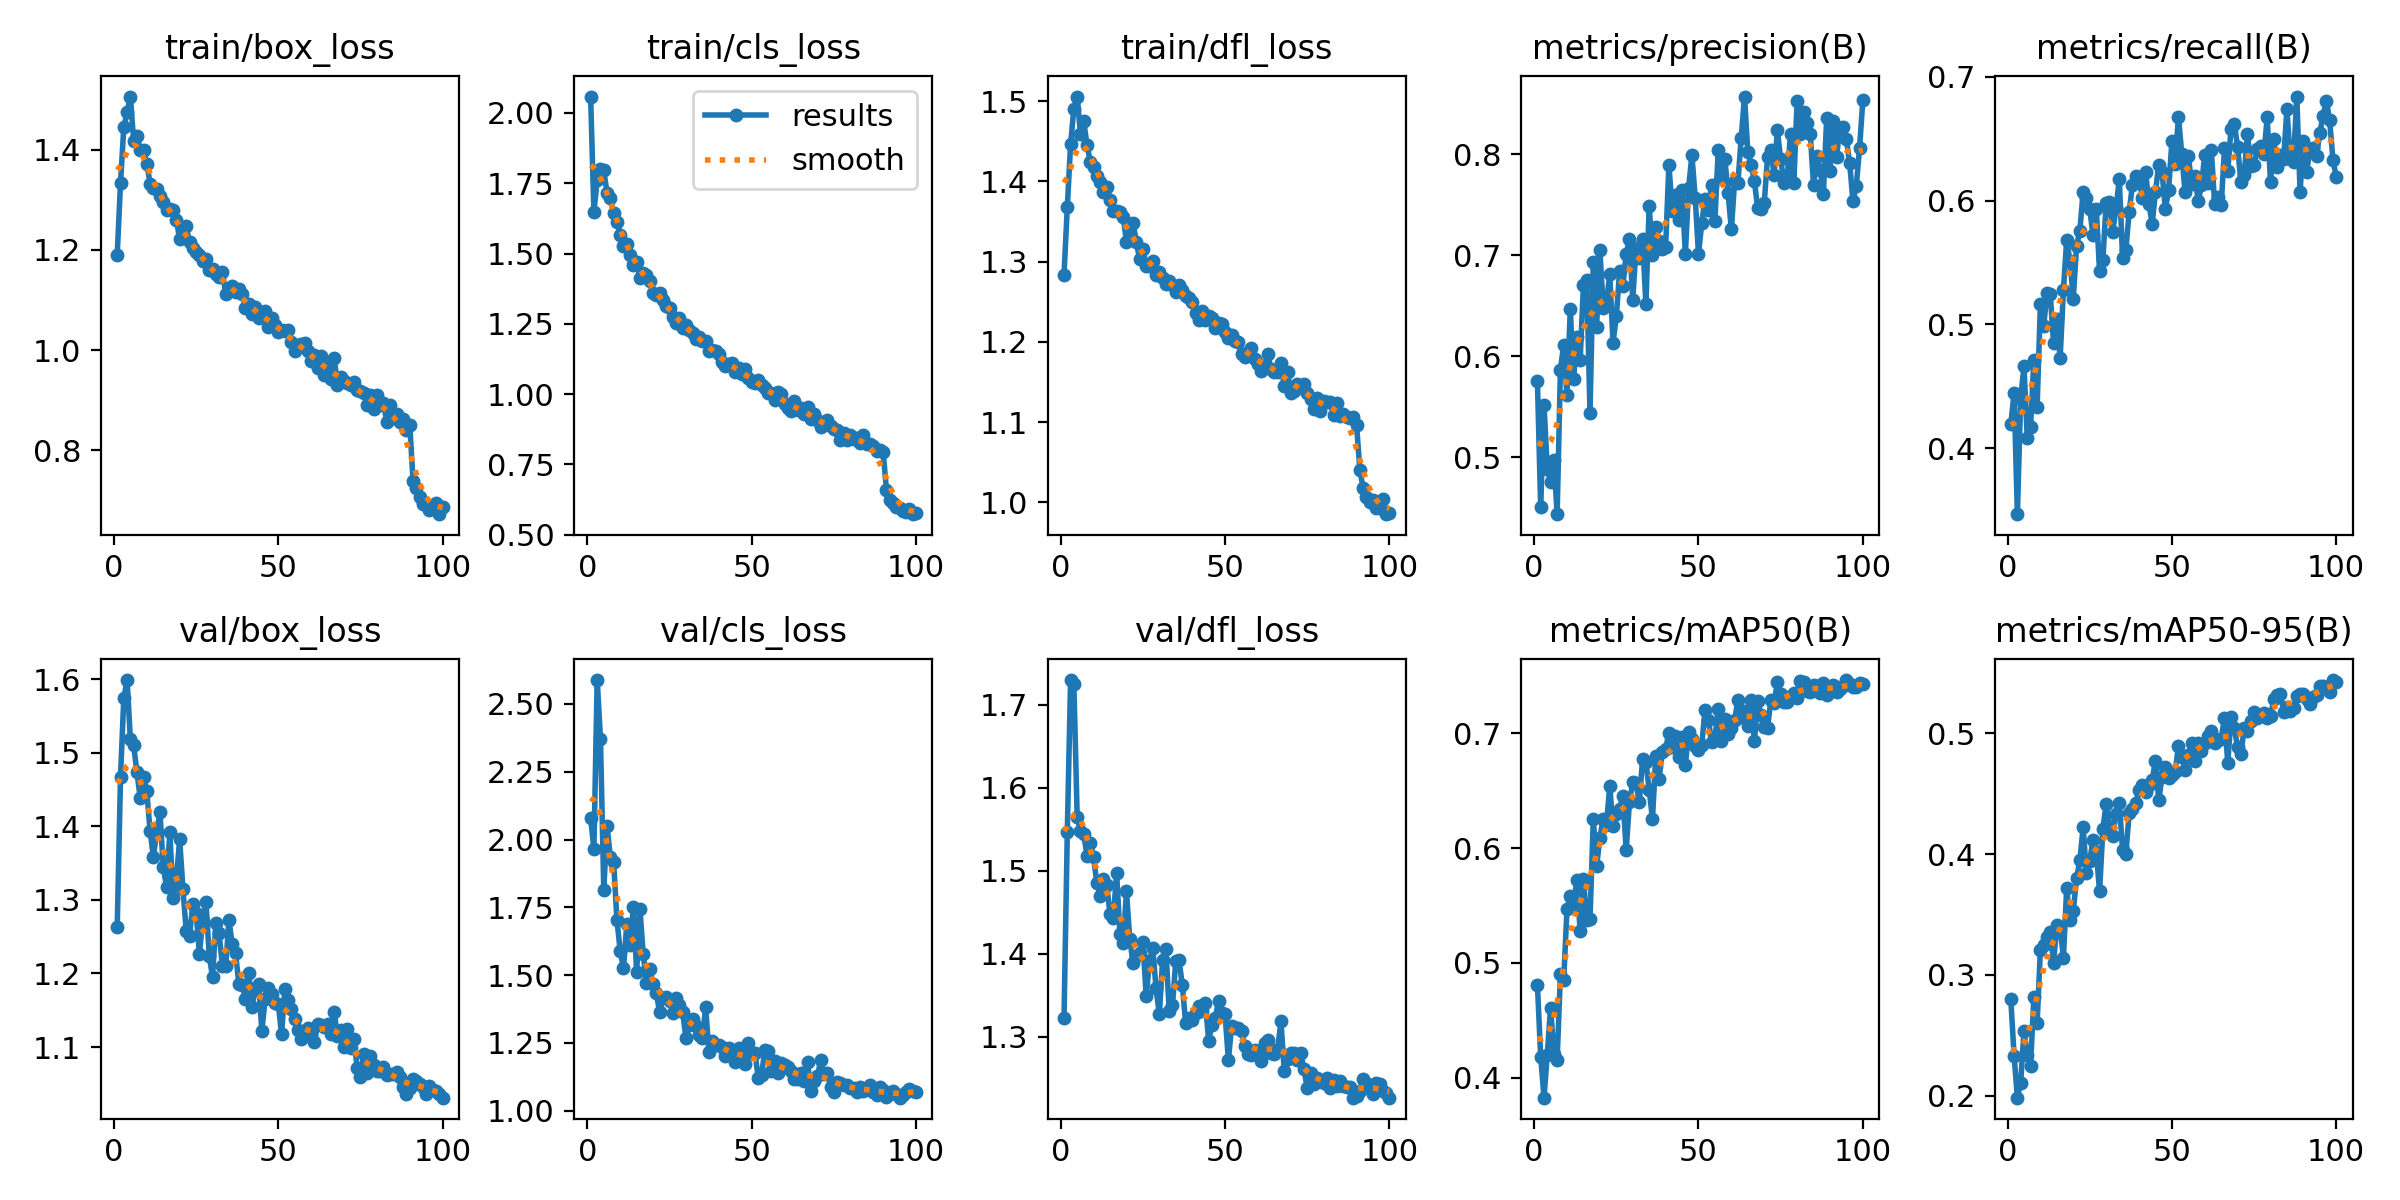

Data behind this chart, as committed beside it:
epoch, train/box_loss, train/cls_loss, train/dfl_loss, metrics/precision(B), metrics/recall(B), metrics/mAP50(B), metrics/mAP50-95(B), val/box_loss, val/cls_loss, val/dfl_loss, lr/pg0, lr/pg1, lr/pg2
1, 1.19, 2.058, 1.283, 0.5757, 0.4197, 0.4809, 0.2798, 1.263, 2.08, 1.322, 0.000547, 0.000547, 0.000547
2, 1.333, 1.649, 1.368, 0.4504, 0.4444, 0.4181, 0.2328, 1.467, 1.965, 1.547, 0.001092, 0.001092, 0.001092
3, 1.445, 1.76, 1.446, 0.5517, 0.3468, 0.3824, 0.1983, 1.574, 2.588, 1.73, 0.001625, 0.001625, 0.001625
4, 1.475, 1.801, 1.491, 0.4883, 0.4402, 0.4199, 0.2107, 1.599, 2.371, 1.725, 0.001618, 0.001618, 0.001618
5, 1.506, 1.796, 1.506, 0.4752, 0.4664, 0.461, 0.2532, 1.518, 1.815, 1.565, 0.001601, 0.001601, 0.001601
6, 1.418, 1.715, 1.46, 0.4975, 0.4081, 0.4209, 0.2339, 1.51, 2.049, 1.548, 0.001584, 0.001584, 0.001584
7, 1.427, 1.699, 1.475, 0.4436, 0.4168, 0.4153, 0.2244, 1.473, 1.936, 1.544, 0.001568, 0.001568, 0.001568
8, 1.399, 1.645, 1.445, 0.5869, 0.4713, 0.4901, 0.2814, 1.438, 1.917, 1.518, 0.001551, 0.001551, 0.001551
9, 1.4, 1.613, 1.424, 0.6115, 0.4332, 0.4849, 0.2601, 1.467, 1.704, 1.534, 0.001535, 0.001535, 0.001535
10, 1.372, 1.568, 1.418, 0.5615, 0.5167, 0.5472, 0.321, 1.447, 1.589, 1.516, 0.001519, 0.001519, 0.001519
11, 1.333, 1.528, 1.406, 0.6465, 0.4989, 0.5584, 0.3251, 1.394, 1.525, 1.485, 0.001502, 0.001502, 0.001502
12, 1.324, 1.534, 1.399, 0.5771, 0.5255, 0.5489, 0.3317, 1.358, 1.688, 1.47, 0.001486, 0.001486, 0.001486
13, 1.322, 1.495, 1.386, 0.6194, 0.5244, 0.5724, 0.3355, 1.393, 1.61, 1.49, 0.001469, 0.001469, 0.001469
14, 1.308, 1.46, 1.392, 0.5964, 0.4849, 0.5274, 0.3099, 1.419, 1.75, 1.483, 0.001453, 0.001453, 0.001453
15, 1.296, 1.472, 1.377, 0.6708, 0.5048, 0.5727, 0.3411, 1.345, 1.512, 1.448, 0.001436, 0.001436, 0.001436
16, 1.28, 1.414, 1.363, 0.6758, 0.4728, 0.5375, 0.3393, 1.318, 1.744, 1.443, 0.001419, 0.001419, 0.001419
17, 1.281, 1.431, 1.363, 0.5439, 0.5277, 0.5385, 0.3141, 1.392, 1.577, 1.498, 0.001403, 0.001403, 0.001403
18, 1.28, 1.425, 1.362, 0.6931, 0.5683, 0.6252, 0.372, 1.303, 1.472, 1.424, 0.001386, 0.001386, 0.001386
19, 1.261, 1.401, 1.356, 0.6291, 0.5514, 0.5843, 0.3452, 1.329, 1.524, 1.413, 0.00137, 0.00137, 0.00137
20, 1.221, 1.359, 1.325, 0.7057, 0.5208, 0.6086, 0.3527, 1.382, 1.466, 1.476, 0.001353, 0.001353, 0.001353
21, 1.241, 1.351, 1.334, 0.6481, 0.5632, 0.6255, 0.3801, 1.314, 1.433, 1.418, 0.001337, 0.001337, 0.001337
22, 1.247, 1.359, 1.348, 0.6526, 0.5759, 0.6202, 0.3948, 1.258, 1.362, 1.389, 0.00132, 0.00132, 0.00132
23, 1.215, 1.335, 1.324, 0.6818, 0.6069, 0.654, 0.4221, 1.251, 1.416, 1.398, 0.001304, 0.001304, 0.001304
24, 1.204, 1.313, 1.303, 0.6134, 0.6018, 0.6191, 0.3844, 1.294, 1.42, 1.401, 0.001287, 0.001287, 0.001287
25, 1.196, 1.305, 1.316, 0.6395, 0.5934, 0.6296, 0.3942, 1.283, 1.406, 1.415, 0.001271, 0.001271, 0.001271
26, 1.189, 1.274, 1.295, 0.6841, 0.5722, 0.634, 0.412, 1.227, 1.359, 1.349, 0.001254, 0.001254, 0.001254
27, 1.178, 1.252, 1.294, 0.6695, 0.5931, 0.6457, 0.4019, 1.271, 1.416, 1.391, 0.001238, 0.001238, 0.001238
28, 1.183, 1.272, 1.3, 0.7018, 0.5433, 0.598, 0.3692, 1.297, 1.389, 1.407, 0.001221, 0.001221, 0.001221
29, 1.16, 1.235, 1.283, 0.7159, 0.5519, 0.6405, 0.4207, 1.224, 1.363, 1.359, 0.001205, 0.001205, 0.001205
30, 1.161, 1.245, 1.286, 0.656, 0.5981, 0.6575, 0.4417, 1.196, 1.268, 1.327, 0.001188, 0.001188, 0.001188
31, 1.151, 1.228, 1.28, 0.707, 0.5986, 0.6565, 0.4233, 1.269, 1.317, 1.393, 0.001172, 0.001172, 0.001172
32, 1.146, 1.218, 1.272, 0.6974, 0.575, 0.6398, 0.4147, 1.254, 1.338, 1.406, 0.001155, 0.001155, 0.001155
33, 1.155, 1.195, 1.276, 0.7158, 0.5939, 0.6781, 0.4335, 1.21, 1.314, 1.331, 0.001139, 0.001139, 0.001139
34, 1.112, 1.203, 1.271, 0.6515, 0.6172, 0.6752, 0.4426, 1.21, 1.281, 1.339, 0.001122, 0.001122, 0.001122
35, 1.123, 1.189, 1.262, 0.7485, 0.5541, 0.651, 0.4032, 1.272, 1.269, 1.391, 0.001106, 0.001106, 0.001106
36, 1.127, 1.188, 1.27, 0.7003, 0.5604, 0.6255, 0.4002, 1.239, 1.381, 1.392, 0.001089, 0.001089, 0.001089
37, 1.116, 1.154, 1.265, 0.728, 0.5909, 0.6805, 0.4336, 1.228, 1.215, 1.362, 0.001073, 0.001073, 0.001073
38, 1.122, 1.158, 1.257, 0.7138, 0.6127, 0.6601, 0.4371, 1.186, 1.255, 1.317, 0.001056, 0.001056, 0.001056
39, 1.112, 1.154, 1.255, 0.7061, 0.6198, 0.6838, 0.4421, 1.184, 1.244, 1.323, 0.00104, 0.00104, 0.00104
40, 1.085, 1.143, 1.25, 0.7079, 0.6177, 0.6866, 0.4533, 1.165, 1.243, 1.321, 0.001023, 0.001023, 0.001023
41, 1.091, 1.115, 1.236, 0.7897, 0.6026, 0.7002, 0.457, 1.201, 1.236, 1.329, 0.001007, 0.001007, 0.001007
42, 1.072, 1.1, 1.228, 0.7441, 0.6233, 0.6886, 0.4515, 1.155, 1.201, 1.337, 0.0009904, 0.0009904, 0.0009904
43, 1.085, 1.109, 1.239, 0.7601, 0.5976, 0.6976, 0.4575, 1.18, 1.23, 1.332, 0.0009739, 0.0009739, 0.0009739
44, 1.064, 1.11, 1.227, 0.7353, 0.5813, 0.6794, 0.4612, 1.186, 1.214, 1.341, 0.0009574, 0.0009574, 0.0009574
45, 1.069, 1.08, 1.232, 0.7643, 0.6072, 0.6971, 0.4773, 1.122, 1.181, 1.296, 0.0009409, 0.0009409, 0.0009409
46, 1.078, 1.091, 1.23, 0.7013, 0.629, 0.6723, 0.4446, 1.165, 1.231, 1.315, 0.0009243, 0.0009243, 0.0009243
47, 1.045, 1.071, 1.217, 0.7668, 0.6233, 0.7013, 0.4641, 1.18, 1.191, 1.322, 0.0009078, 0.0009078, 0.0009078
48, 1.064, 1.089, 1.224, 0.7993, 0.5932, 0.6948, 0.4724, 1.172, 1.174, 1.343, 0.0008913, 0.0008913, 0.0008913
49, 1.05, 1.058, 1.222, 0.7571, 0.6083, 0.6891, 0.4632, 1.159, 1.248, 1.329, 0.0008748, 0.0008748, 0.0008748
50, 1.035, 1.045, 1.212, 0.7012, 0.6478, 0.6856, 0.4654, 1.159, 1.213, 1.327, 0.0008583, 0.0008583, 0.0008583
51, 1.04, 1.041, 1.205, 0.7321, 0.63, 0.6902, 0.4684, 1.117, 1.213, 1.272, 0.0008418, 0.0008418, 0.0008418
52, 1.039, 1.049, 1.209, 0.756, 0.668, 0.7207, 0.4894, 1.178, 1.121, 1.314, 0.0008253, 0.0008253, 0.0008253
53, 1.04, 1.032, 1.201, 0.7445, 0.6376, 0.7118, 0.4803, 1.164, 1.131, 1.311, 0.0008088, 0.0008088, 0.0008088
54, 1.016, 1.02, 1.2, 0.7696, 0.6072, 0.6922, 0.4696, 1.151, 1.222, 1.311, 0.0007923, 0.0007923, 0.0007923
55, 0.9991, 1.005, 1.185, 0.7345, 0.6361, 0.6962, 0.4822, 1.138, 1.218, 1.307, 0.0007758, 0.0007758, 0.0007758
56, 1.009, 1.006, 1.181, 0.8042, 0.6137, 0.7216, 0.4919, 1.123, 1.148, 1.289, 0.0007593, 0.0007593, 0.0007593
57, 1.012, 0.9788, 1.188, 0.7769, 0.6203, 0.6933, 0.4772, 1.111, 1.183, 1.28, 0.0007428, 0.0007428, 0.0007428
58, 1.014, 1.009, 1.192, 0.7957, 0.5996, 0.7128, 0.4922, 1.117, 1.14, 1.279, 0.0007263, 0.0007263, 0.0007263
59, 0.9973, 1.001, 1.179, 0.7619, 0.6123, 0.6995, 0.4854, 1.126, 1.175, 1.285, 0.0007098, 0.0007098, 0.0007098
60, 0.9774, 0.9667, 1.173, 0.7257, 0.637, 0.7044, 0.4916, 1.114, 1.168, 1.282, 0.0006933, 0.0006933, 0.0006933
... 40 more rows
